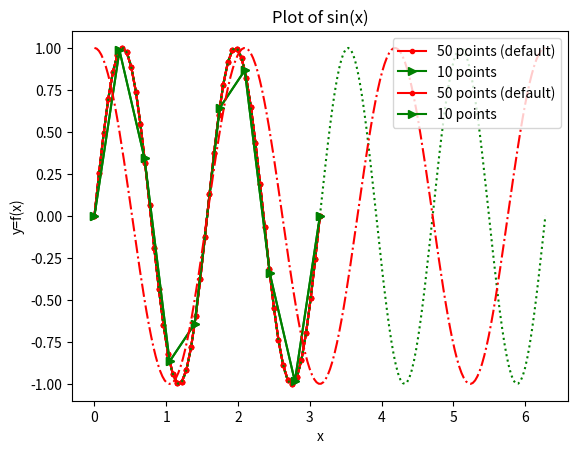
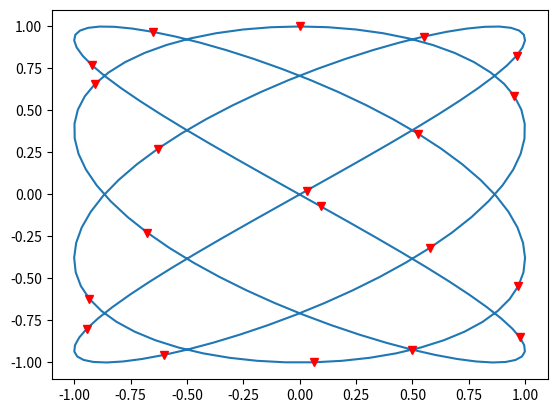
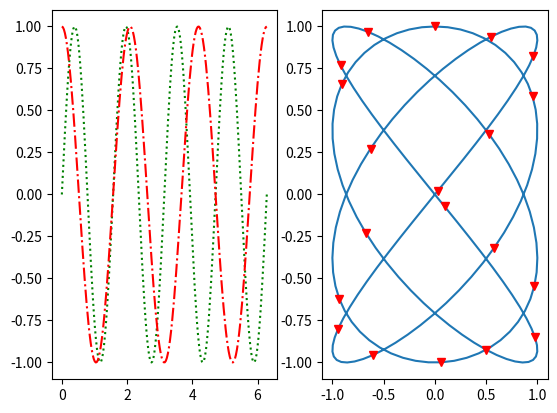
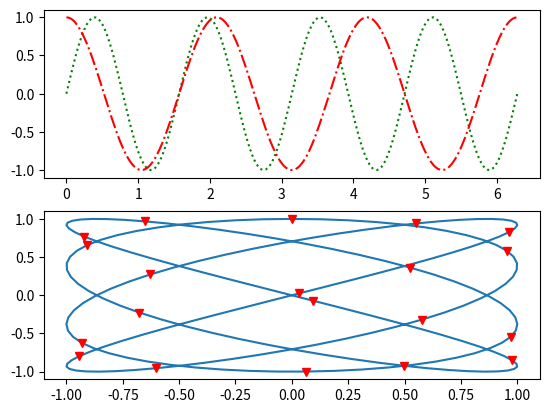

Here is the Python script that generated these plots, in order: (Note: this script raises an exception after producing the figures.)
import matplotlib.pyplot as plt
import numpy as np

x=np.linspace(0,1)
print(x)
print('The default array size for linspace is',x.size)

np.linspace

x=np.linspace(0,np.pi)
print(x)
y=np.sin(4*x)

print(y) ## These are all the values of sin(4x) that are stored.


plt.plot(x,y)



plt.plot(x,y,color='r')

plt.plot(x,y,color='red',marker='.')

plt.plot(x,y,color='red',marker='.')
plt.ylabel('y=f(x)') # labels the y-axis
plt.xlabel('x') # labels the x-axis
plt.title('Plot of sin(x)')
plt.legend(['sin(x)'])
plt.grid()

x1=np.linspace(0,np.pi,10)
y1=np.sin(4*x1)
plt.plot(x,y,color='r',marker='.',label='50 points (default)')
plt.plot(x1,y1,color='g',marker='>',label='10 points')
plt.legend(loc='upper right')


## Alternative Code

#plt.plot(x,y,color='r',marker='.')
#plt.plot(x1,y1,color='g',marker='>')
#plt.legend(['50 points (default)','10 points'],loc='upper right')

plt.plot(x,y,color='r',marker='.',label='50 points (default)')
plt.plot(x1,y1,color='g',marker='>',label='10 points')
plt.legend(loc='upper right')
plt.grid()

x=np.linspace(0,2*np.pi,200)
y1=np.sin(4*x)
y2=np.cos(3*x)

plt.figure(1)
plt.plot(x,y1,':g') #
plt.plot(x,y2,'-.r')


plt.figure(2)
plt.plot(y1,y2)
plt.plot(y1[0:-1:10],y2[0:-1:10],'vr')


plt.figure(3)
plt.subplot(1,2,1)
plt.plot(x,y1,':g') #
plt.plot(x,y2,'-.r')

plt.subplot(1,2,2)
plt.plot(y1,y2)
plt.plot(y1[0:-1:10],y2[0:-1:10],'vr')


plt.figure(4)
plt.subplot(2,1,1)
plt.plot(x,y1,':g') #
plt.plot(x,y2,'-.r')

plt.subplot(2,1,2)
plt.plot(y1,y2)
plt.plot(y1[0:-1:10],y2[0:-1:10],'vr')

plt.figure()
plt.plot(x,y,color='r',marker='.',label='50 points (default)')
plt.plot(x1,y1,color='g',marker='>',label='10 points')
plt.legend(loc='upper right')
plt.title('Plotting sin(x)')
plt.xlabel('x')
plt.ylabel('y=f(x)')
plt.grid()
plt.savefig('example.png')







